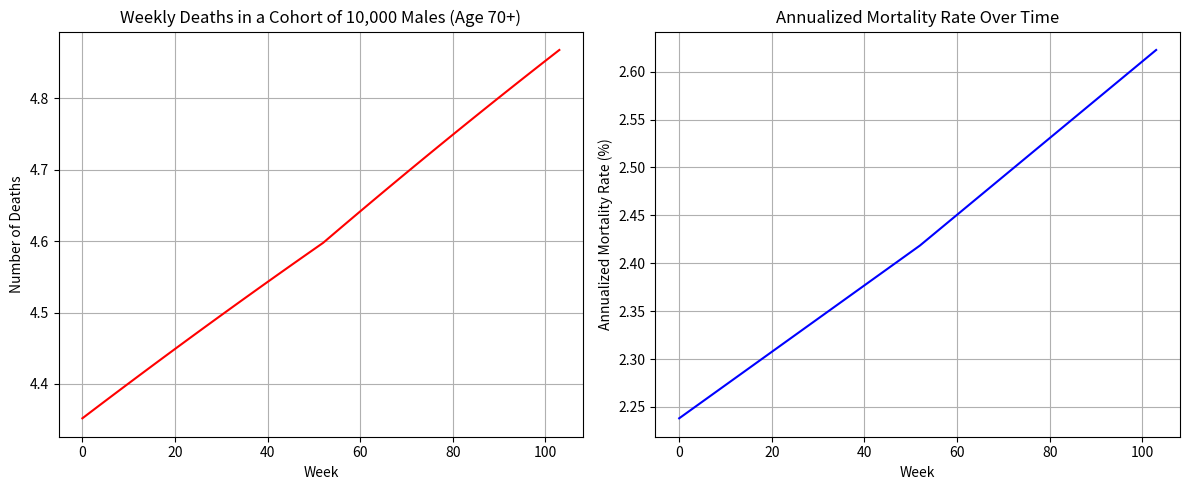

The matplotlib source for this figure:
import numpy as np
import matplotlib.pyplot as plt

# Extended mortality rates by age for US males starting at age 50
data = {
    50: 0.004890, 51: 0.005321, 52: 0.005810, 53: 0.006363, 54: 0.006973,
    55: 0.007629, 56: 0.008322, 57: 0.009049, 58: 0.009806, 59: 0.010595,
    60: 0.011452, 61: 0.012358, 62: 0.013255, 63: 0.014126, 64: 0.015006,
    65: 0.016001, 66: 0.017124, 67: 0.018298, 68: 0.019519, 69: 0.020847,
    70: 0.022381, 71: 0.024185, 72: 0.026266, 73: 0.028660, 74: 0.031401,
    75: 0.034618, 76: 0.038263, 77: 0.042190, 78: 0.046367, 79: 0.050948,
    80: 0.056237, 81: 0.062360, 82: 0.069226, 83: 0.076884, 84: 0.085452,
    85: 0.095062, 86: 0.105829, 87: 0.117838, 88: 0.131138, 89: 0.145751,
    90: 0.161678, 91: 0.178905, 92: 0.197408, 93: 0.217149, 94: 0.238080,
    95: 0.258821, 96: 0.278966, 97: 0.298092, 98: 0.315762, 99: 0.331550,
    100: 0.348128
}

# Parameters
initial_population = 10000
weeks_per_year = 52
start_age = 70
end_age = 72

# Prepare weekly simulation from start_age to end_age
total_weeks = int((end_age - start_age) * weeks_per_year)
weekly_deaths = []
weekly_mortality_rates = []
population = initial_population

# Generate age list for each week
ages = [start_age + (w / weeks_per_year) for w in range(total_weeks)]

for week in range(total_weeks):
    age = start_age + week / weeks_per_year
    age_floor = int(np.floor(age))
    age_ceil = min(age_floor + 1, 100)
    
    # Linear interpolation of mortality rate between integer ages
    weight = age - age_floor
    if age_floor >= 100:
        mortality_rate_annual = data[100]
    else:
        mortality_rate_annual = (1 - weight) * data[age_floor] + weight * data[age_ceil]
    
    # Convert to weekly rate correctly
    weekly_mortality = 1 - np.exp(np.log(1 - mortality_rate_annual) / weeks_per_year)
    deaths = population * weekly_mortality

    weekly_deaths.append(deaths)
    weekly_mortality_rates.append(mortality_rate_annual * 100)  # Use exact annualized mortality
    population -= deaths

# Plotting
weeks = np.arange(total_weeks)

plt.figure(figsize=(12, 5))
plt.subplot(1, 2, 1)
plt.plot(weeks, weekly_deaths, label='Weekly Deaths', color='red')
plt.xlabel('Week')
plt.ylabel('Number of Deaths')
plt.title(f'Weekly Deaths in a Cohort of 10,000 Males (Age {start_age}+)')
plt.grid(True)

plt.subplot(1, 2, 2)
plt.plot(weeks, weekly_mortality_rates, label='Annualized Mortality Rate (%)', color='blue')
plt.xlabel('Week')
plt.ylabel('Annualized Mortality Rate (%)')
plt.title('Annualized Mortality Rate Over Time')
plt.grid(True)

plt.tight_layout()
plt.show()
